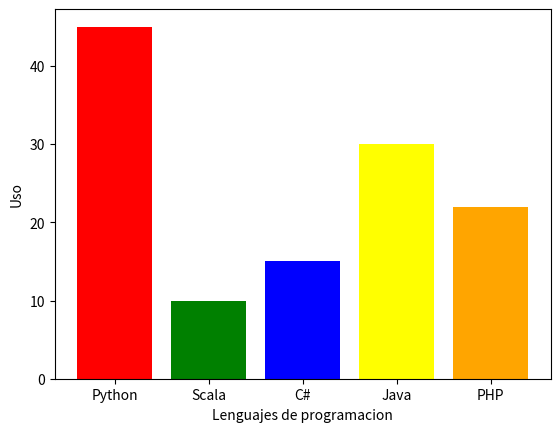

Reproduce this figure in Python.
import matplotlib.pyplot as pyplot
etiquetas = ('Python', 'Scala', 'C#', 'Java', 'PHP')
indices = (1, 2, 3, 4, 5)
tamanios = [45, 10, 15, 30, 22]
pyplot.bar(indices, tamanios, tick_label=etiquetas, color=('red', 'green', 'blue', 'yellow', 'orange'))
pyplot.ylabel('Uso')
pyplot.xlabel('Lenguajes de programacion')
pyplot.show()
